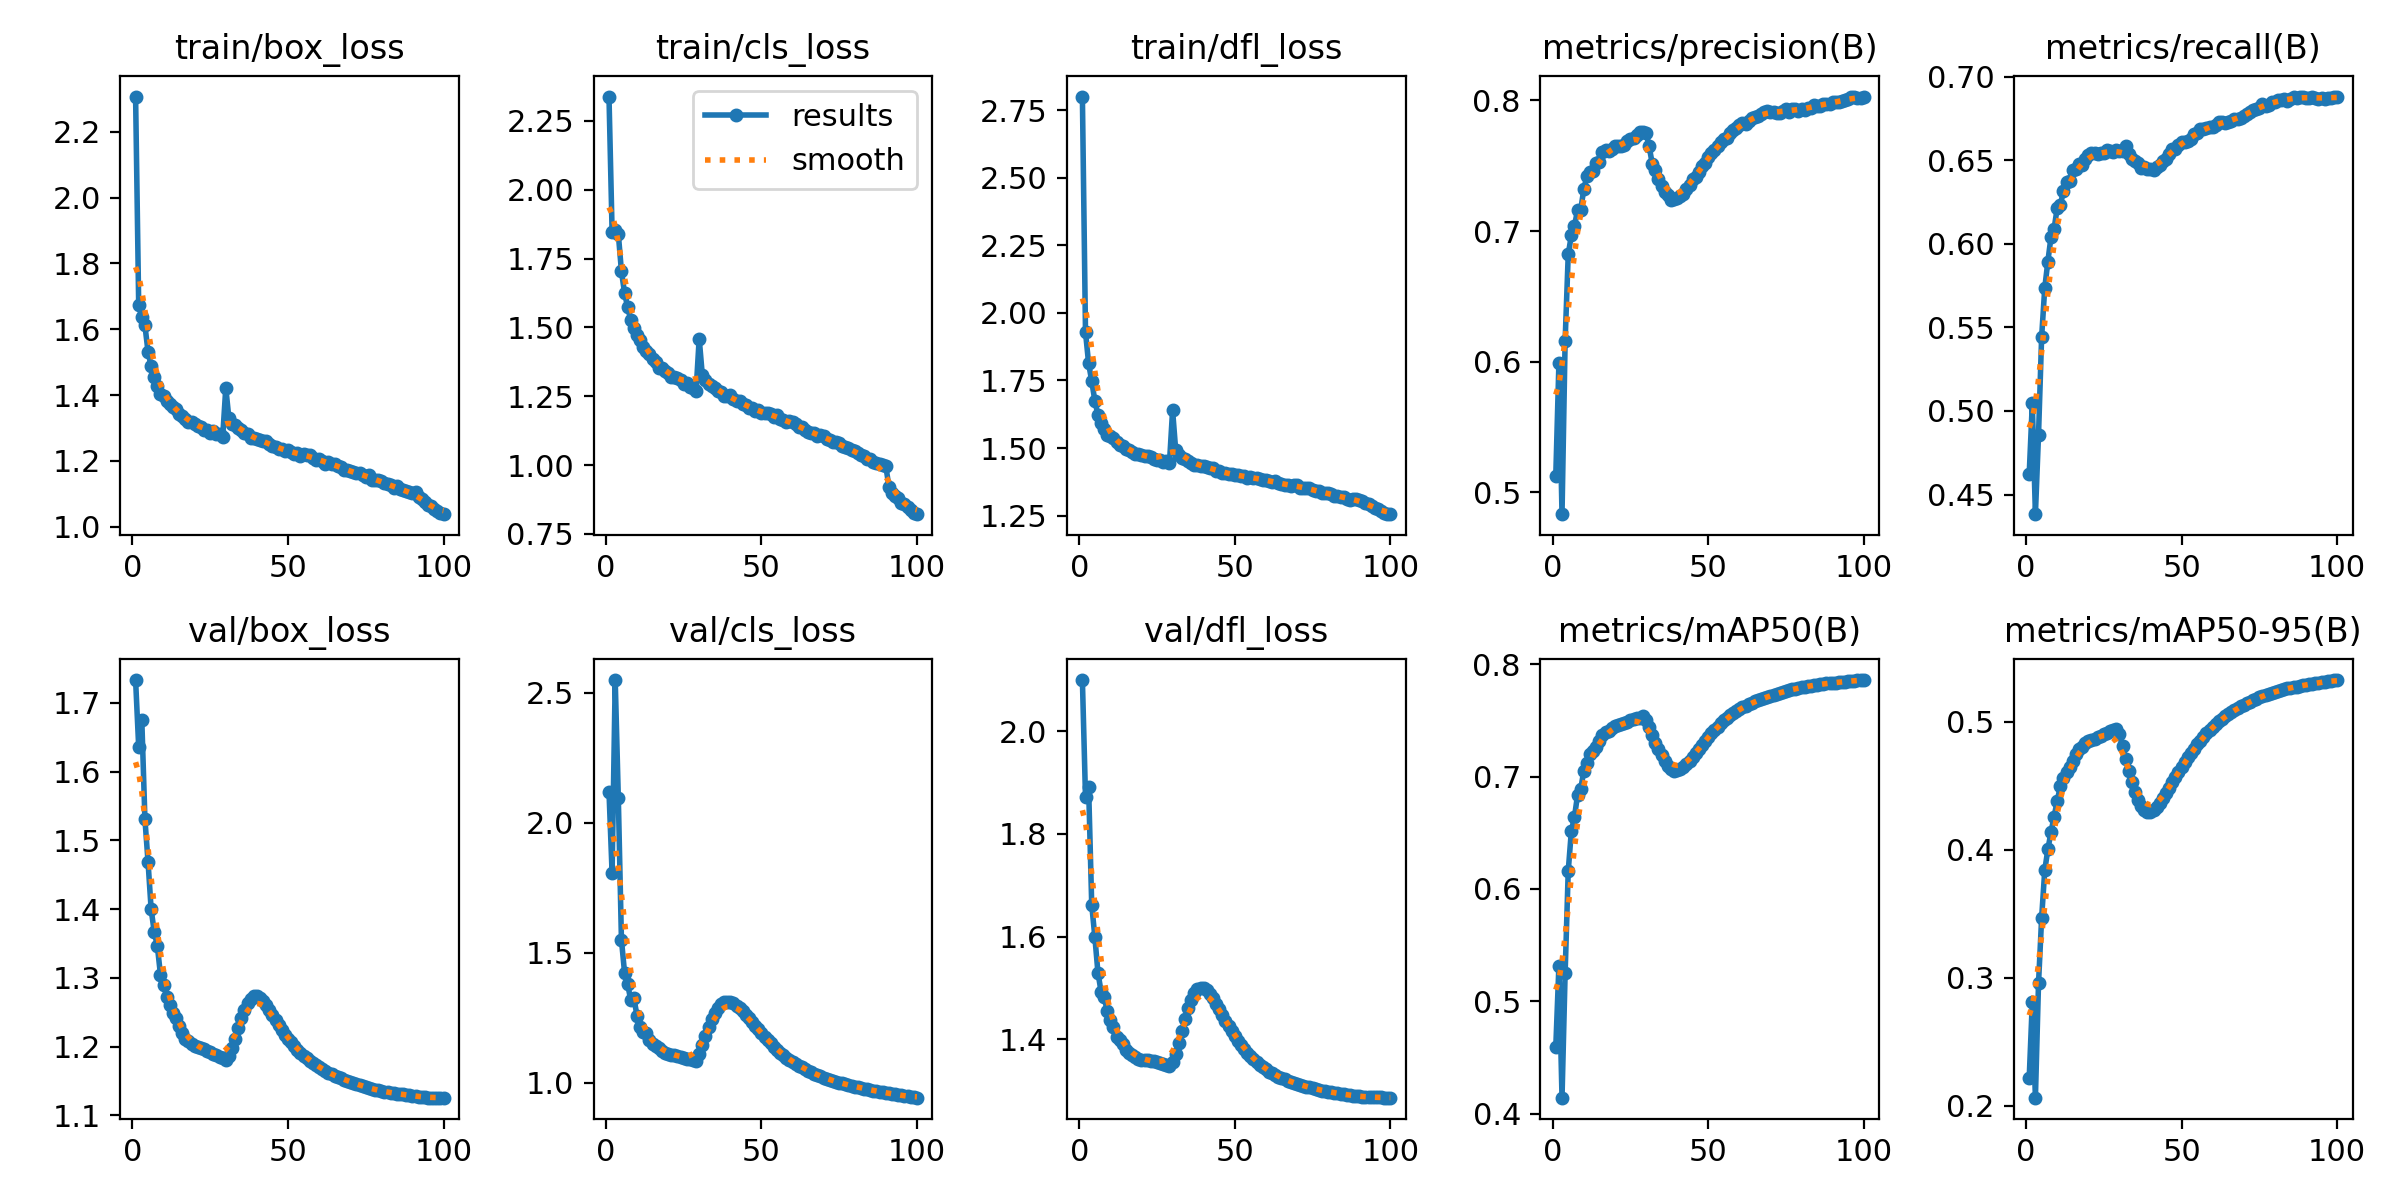

Source data for this figure (header and first rows):
epoch, time, train/box_loss, train/cls_loss, train/dfl_loss, metrics/precision(B), metrics/recall(B), metrics/mAP50(B), metrics/mAP50-95(B), val/box_loss, val/cls_loss, val/dfl_loss, lr/pg0, lr/pg1, lr/pg2
1, 248.2, 2.307, 2.338, 2.8, 0.5128, 0.4621, 0.4592, 0.2212, 1.733, 2.121, 2.099, 0.003331, 0.003331, 0.07002
2, 491.3, 1.674, 1.847, 1.929, 0.5987, 0.5045, 0.5315, 0.2808, 1.635, 1.806, 1.872, 0.006598, 0.006598, 0.03996
3, 745.4, 1.636, 1.853, 1.813, 0.4833, 0.4383, 0.4141, 0.2061, 1.675, 2.55, 1.891, 0.0098, 0.0098, 0.009824
4, 996.5, 1.611, 1.84, 1.748, 0.6158, 0.4858, 0.5247, 0.2955, 1.531, 2.095, 1.662, 0.009703, 0.009703, 0.009703
5, 1237, 1.532, 1.704, 1.675, 0.6822, 0.5443, 0.6159, 0.3467, 1.469, 1.551, 1.6, 0.009604, 0.009604, 0.009604
6, 1480, 1.487, 1.625, 1.623, 0.6966, 0.5735, 0.6513, 0.3839, 1.4, 1.425, 1.53, 0.009505, 0.009505, 0.009505
7, 1721, 1.456, 1.573, 1.593, 0.7037, 0.5894, 0.664, 0.4002, 1.367, 1.38, 1.493, 0.009406, 0.009406, 0.009406
8, 1961, 1.429, 1.527, 1.569, 0.7162, 0.6039, 0.6835, 0.4136, 1.346, 1.318, 1.482, 0.009307, 0.009307, 0.009307
9, 2203, 1.403, 1.496, 1.55, 0.716, 0.609, 0.6886, 0.4258, 1.304, 1.327, 1.455, 0.009208, 0.009208, 0.009208
10, 2442, 1.398, 1.474, 1.544, 0.7319, 0.6213, 0.705, 0.438, 1.29, 1.258, 1.437, 0.009109, 0.009109, 0.009109
11, 2682, 1.383, 1.455, 1.538, 0.7421, 0.6232, 0.712, 0.4495, 1.273, 1.215, 1.423, 0.00901, 0.00901, 0.00901
12, 2923, 1.372, 1.429, 1.522, 0.7449, 0.6313, 0.7201, 0.4563, 1.261, 1.194, 1.405, 0.008911, 0.008911, 0.008911
13, 3164, 1.363, 1.415, 1.512, 0.7462, 0.6367, 0.723, 0.4608, 1.25, 1.191, 1.399, 0.008812, 0.008812, 0.008812
14, 3402, 1.357, 1.404, 1.509, 0.7519, 0.6377, 0.726, 0.4645, 1.242, 1.165, 1.39, 0.008713, 0.008713, 0.008713
15, 3641, 1.343, 1.384, 1.497, 0.753, 0.6442, 0.7315, 0.4696, 1.23, 1.151, 1.38, 0.008614, 0.008614, 0.008614
16, 3882, 1.336, 1.373, 1.493, 0.7604, 0.645, 0.7373, 0.4747, 1.22, 1.14, 1.373, 0.008515, 0.008515, 0.008515
17, 4121, 1.326, 1.354, 1.487, 0.7624, 0.6478, 0.7396, 0.4787, 1.211, 1.135, 1.369, 0.008416, 0.008416, 0.008416
18, 4362, 1.319, 1.351, 1.478, 0.7612, 0.6473, 0.7405, 0.4807, 1.208, 1.124, 1.366, 0.008317, 0.008317, 0.008317
19, 4600, 1.317, 1.342, 1.477, 0.7629, 0.6508, 0.743, 0.4832, 1.204, 1.116, 1.362, 0.008218, 0.008218, 0.008218
20, 4841, 1.31, 1.335, 1.473, 0.7648, 0.653, 0.7448, 0.4848, 1.201, 1.112, 1.36, 0.008119, 0.008119, 0.008119
21, 5081, 1.305, 1.322, 1.469, 0.7653, 0.6542, 0.7461, 0.4862, 1.199, 1.106, 1.359, 0.00802, 0.00802, 0.00802
22, 5320, 1.302, 1.319, 1.47, 0.7652, 0.6544, 0.7465, 0.4869, 1.199, 1.106, 1.36, 0.007921, 0.007921, 0.007921
23, 5561, 1.295, 1.316, 1.466, 0.766, 0.654, 0.7473, 0.488, 1.196, 1.105, 1.358, 0.007822, 0.007822, 0.007822
24, 5802, 1.293, 1.309, 1.461, 0.769, 0.6544, 0.7483, 0.4889, 1.194, 1.1, 1.357, 0.007723, 0.007723, 0.007723
25, 6042, 1.284, 1.295, 1.457, 0.7703, 0.6542, 0.7499, 0.4904, 1.192, 1.096, 1.356, 0.007624, 0.007624, 0.007624
26, 6281, 1.291, 1.3, 1.457, 0.7712, 0.6561, 0.7513, 0.4916, 1.189, 1.092, 1.354, 0.007525, 0.007525, 0.007525
27, 6522, 1.28, 1.283, 1.449, 0.7735, 0.6553, 0.7519, 0.4925, 1.188, 1.09, 1.352, 0.007426, 0.007426, 0.007426
28, 6760, 1.283, 1.281, 1.454, 0.7756, 0.6546, 0.7522, 0.4935, 1.186, 1.088, 1.35, 0.007327, 0.007327, 0.007327
29, 6998, 1.273, 1.269, 1.446, 0.7756, 0.656, 0.7534, 0.4945, 1.184, 1.086, 1.349, 0.007228, 0.007228, 0.007228
30, 241, 1.422, 1.46, 1.64, 0.7753, 0.6555, 0.7504, 0.4903, 1.181, 1.109, 1.356, 0.007129, 0.007129, 0.007129
31, 488, 1.329, 1.327, 1.492, 0.7649, 0.6556, 0.7444, 0.4813, 1.187, 1.144, 1.371, 0.00703, 0.00703, 0.00703
32, 728.5, 1.311, 1.308, 1.475, 0.7517, 0.6584, 0.7372, 0.4709, 1.198, 1.181, 1.393, 0.006931, 0.006931, 0.006931
33, 973.6, 1.307, 1.294, 1.464, 0.7465, 0.6539, 0.7301, 0.4612, 1.212, 1.215, 1.416, 0.006832, 0.006832, 0.006832
34, 1217, 1.298, 1.285, 1.459, 0.7399, 0.6508, 0.7242, 0.4527, 1.227, 1.245, 1.439, 0.006733, 0.006733, 0.006733
35, 1462, 1.294, 1.278, 1.452, 0.7344, 0.6494, 0.7188, 0.4453, 1.241, 1.269, 1.46, 0.006634, 0.006634, 0.006634
36, 1704, 1.285, 1.268, 1.444, 0.73, 0.6482, 0.7139, 0.4391, 1.254, 1.288, 1.477, 0.006535, 0.006535, 0.006535
37, 1948, 1.283, 1.265, 1.438, 0.7273, 0.6454, 0.7097, 0.4343, 1.264, 1.302, 1.49, 0.006436, 0.006436, 0.006436
38, 2192, 1.268, 1.252, 1.436, 0.7234, 0.646, 0.7066, 0.4309, 1.27, 1.309, 1.498, 0.006337, 0.006337, 0.006337
39, 2439, 1.269, 1.25, 1.432, 0.7244, 0.6446, 0.7053, 0.4295, 1.273, 1.312, 1.501, 0.006238, 0.006238, 0.006238
40, 2680, 1.266, 1.254, 1.435, 0.7253, 0.6449, 0.7055, 0.4297, 1.273, 1.31, 1.5, 0.006139, 0.006139, 0.006139
41, 2927, 1.263, 1.241, 1.432, 0.727, 0.6444, 0.7065, 0.431, 1.271, 1.306, 1.496, 0.00604, 0.00604, 0.00604
42, 3170, 1.259, 1.233, 1.425, 0.7284, 0.6461, 0.7082, 0.4334, 1.267, 1.298, 1.489, 0.005941, 0.005941, 0.005941
43, 3414, 1.259, 1.231, 1.425, 0.7322, 0.647, 0.7108, 0.4368, 1.26, 1.287, 1.48, 0.005842, 0.005842, 0.005842
44, 3658, 1.25, 1.221, 1.417, 0.7352, 0.6497, 0.7137, 0.4402, 1.254, 1.275, 1.47, 0.005743, 0.005743, 0.005743
45, 3901, 1.247, 1.218, 1.415, 0.7395, 0.651, 0.7172, 0.4442, 1.246, 1.262, 1.459, 0.005644, 0.005644, 0.005644
46, 4142, 1.241, 1.208, 1.409, 0.7413, 0.6539, 0.7208, 0.4486, 1.238, 1.248, 1.447, 0.005545, 0.005545, 0.005545
47, 4387, 1.237, 1.206, 1.409, 0.7452, 0.6565, 0.7249, 0.4527, 1.231, 1.234, 1.436, 0.005446, 0.005446, 0.005446
48, 4630, 1.235, 1.197, 1.403, 0.7496, 0.6567, 0.7284, 0.457, 1.224, 1.219, 1.425, 0.005347, 0.005347, 0.005347
49, 4874, 1.231, 1.2, 1.404, 0.7523, 0.6594, 0.7317, 0.4608, 1.217, 1.205, 1.415, 0.005248, 0.005248, 0.005248
50, 5112, 1.233, 1.19, 1.399, 0.7563, 0.6609, 0.7352, 0.4647, 1.211, 1.191, 1.406, 0.005149, 0.005149, 0.005149
51, 5353, 1.228, 1.189, 1.399, 0.7598, 0.6611, 0.7385, 0.4684, 1.206, 1.177, 1.397, 0.00505, 0.00505, 0.00505
52, 5593, 1.221, 1.189, 1.398, 0.7619, 0.6615, 0.7414, 0.4721, 1.201, 1.164, 1.389, 0.004951, 0.004951, 0.004951
53, 5833, 1.225, 1.186, 1.396, 0.7651, 0.6628, 0.7445, 0.4755, 1.196, 1.152, 1.381, 0.004852, 0.004852, 0.004852
54, 6071, 1.215, 1.175, 1.391, 0.7682, 0.6656, 0.7476, 0.4791, 1.191, 1.139, 1.374, 0.004753, 0.004753, 0.004753
55, 6310, 1.222, 1.182, 1.392, 0.7703, 0.6663, 0.7499, 0.4825, 1.187, 1.127, 1.367, 0.004654, 0.004654, 0.004654
56, 6548, 1.217, 1.166, 1.389, 0.7709, 0.6685, 0.752, 0.4853, 1.183, 1.117, 1.361, 0.004555, 0.004555, 0.004555
57, 6788, 1.218, 1.163, 1.388, 0.7747, 0.6686, 0.7544, 0.4884, 1.18, 1.107, 1.355, 0.004456, 0.004456, 0.004456
58, 7030, 1.208, 1.158, 1.387, 0.7771, 0.6694, 0.7564, 0.4912, 1.176, 1.097, 1.35, 0.004357, 0.004357, 0.004357
59, 7272, 1.203, 1.159, 1.382, 0.7787, 0.67, 0.7581, 0.4937, 1.173, 1.089, 1.346, 0.004258, 0.004258, 0.004258
60, 7512, 1.207, 1.156, 1.381, 0.7809, 0.6696, 0.76, 0.4962, 1.17, 1.081, 1.341, 0.004159, 0.004159, 0.004159
... 40 more rows
